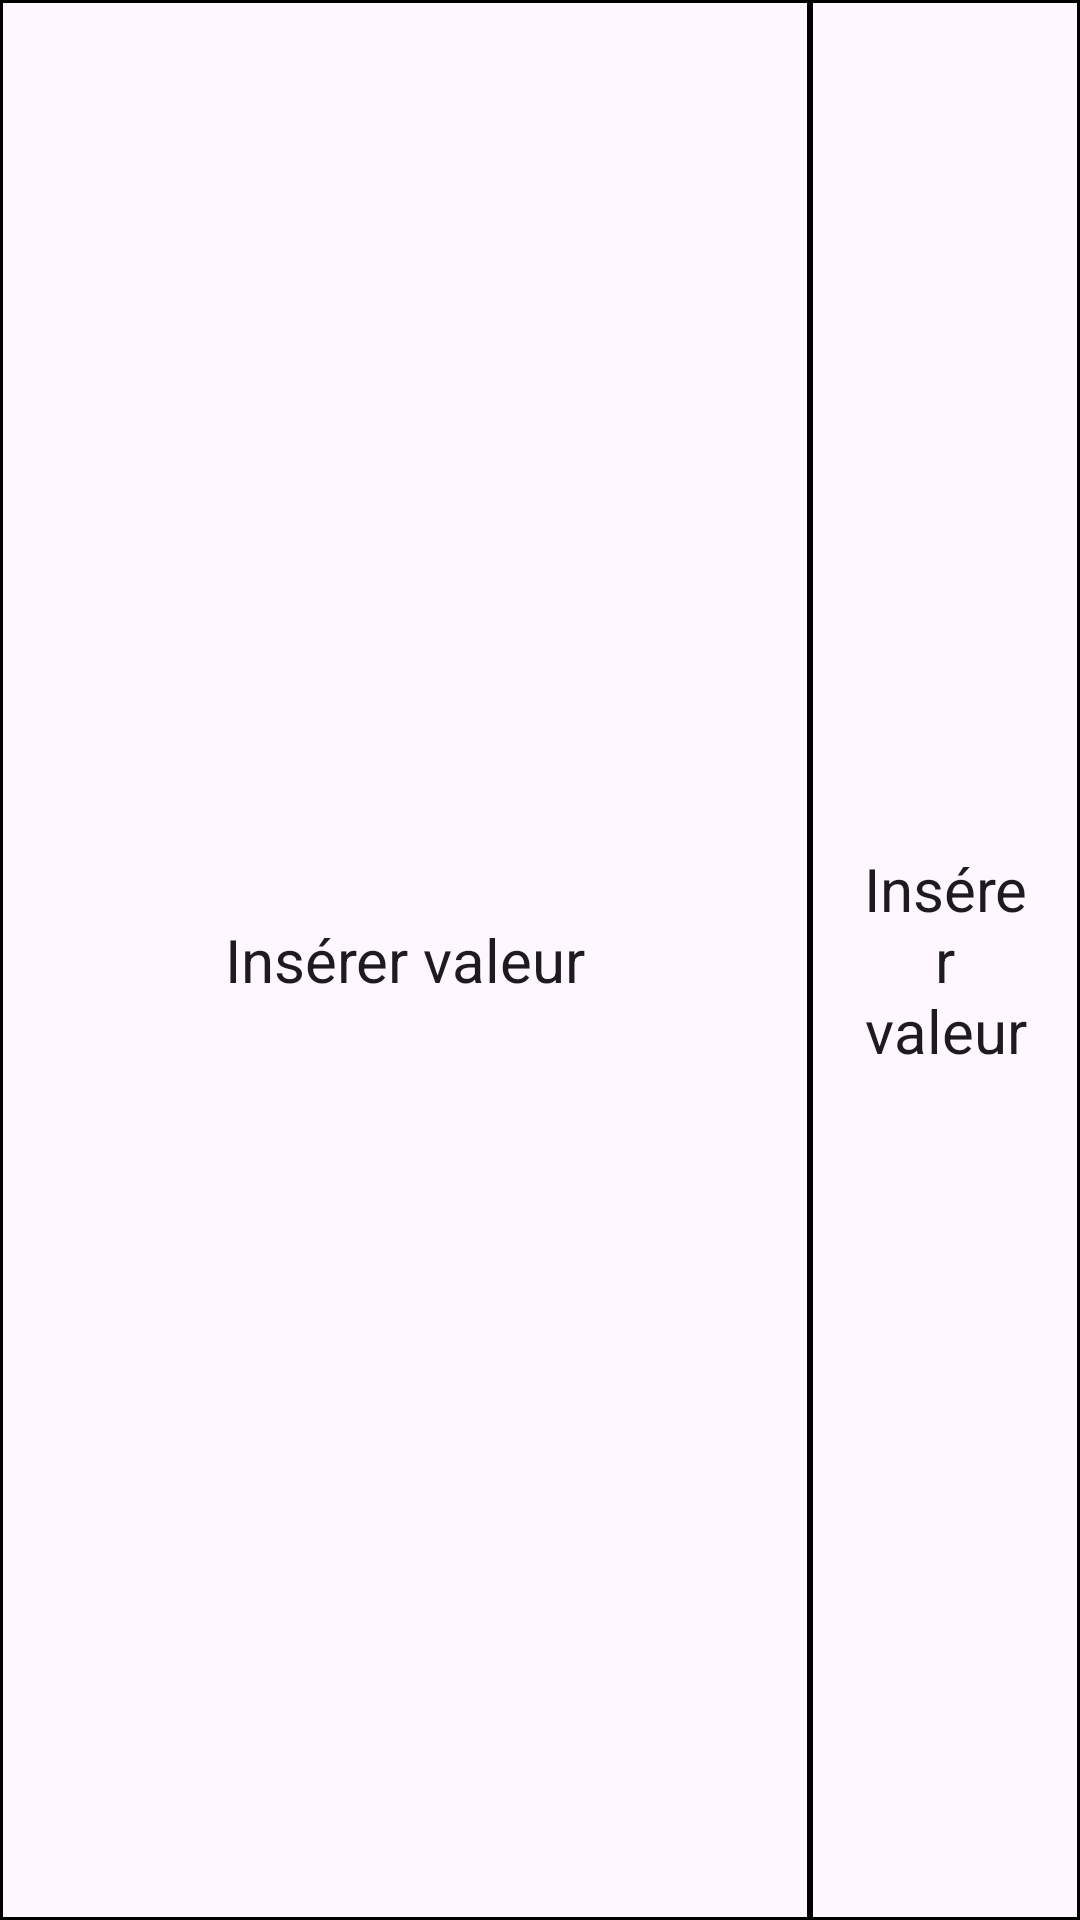

Write the Android layout XML for this screen, with the resource values it uses.
<!-- AndroidManifest.xml: application theme Theme.CalculAlim -->
<!-- res/layout/meal_item.xml -->
<?xml version="1.0" encoding="utf-8"?>
<LinearLayout xmlns:android="http://schemas.android.com/apk/res/android"
    android:orientation="horizontal"
    android:layout_width="match_parent"
    android:layout_height="wrap_content">
    <TextView
        android:layout_width="0dp"
        android:background="@drawable/border"
        android:layout_height="match_parent"
        android:layout_weight="3"
        android:text="@string/placeholder"
        android:id="@+id/food_name"
        android:gravity="center"
        android:paddingVertical="10dp"
        android:paddingHorizontal="15dp"/>
    <TextView
        android:layout_width="0dp"
        android:background="@drawable/border"
        android:layout_height="match_parent"
        android:layout_weight="1"
        android:text="@string/placeholder"
        android:id="@+id/food_weight"
        android:gravity="center"
        android:paddingVertical="10dp"
        android:paddingHorizontal="15dp"/>
</LinearLayout>
<!-- resources referenced by this layout -->
<resources>
  <!-- drawable border (drawable) -->
  <?xml version="1.0" encoding="utf-8"?>
  <shape xmlns:android="http://schemas.android.com/apk/res/android" android:shape="rectangle" android:visible="true">
      <solid android:color="@android:color/transparent"/>
      <stroke android:width="1dp" android:color="@color/black"/>
  </shape>
  <string name="placeholder" translatable="false">Insérer valeur</string>
  <style name="Theme.CalculAlim" parent="Base.Theme.CalculAlim" />
  <color name="black">#FF000000</color>
  <style name="Base.Theme.CalculAlim" parent="Theme.Material3.Light">
          
          
          <item name="android:textViewStyle">@style/TextView</item>
      </style>
  <style name="TextView">
          <item name="android:textSize">20sp</item>
      </style>
</resources>
